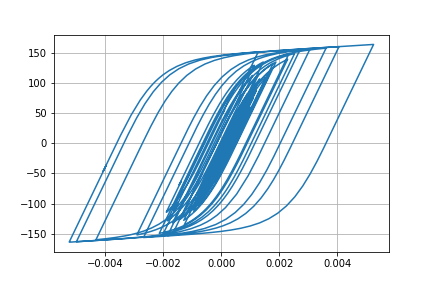

The data file committed next to this chart (first rows):
Desplacment, Force
0.0, 0.0
4.506308586881726e-06, 0.4506
1.4395029093951007e-05, 1.439
2.321676444862042e-05, 2.322
2.6828260892305844e-05, 2.683
2.474942719480317e-05, 2.475
1.9731444465372857e-05, 1.973
1.6002817900182952e-05, 1.6
1.651636618286343e-05, 1.651
2.1952163440644688e-05, 2.195
3.089416237278505e-05, 3.089
4.0543515223202136e-05, 4.053
4.800100038037069e-05, 4.798
5.1864246380746585e-05, 5.184
5.3137671288982886e-05, 5.311
5.3533824423615154e-05, 5.351
5.412058675246418e-05, 5.41
5.5114029702996784e-05, 5.509
5.635970456507339e-05, 5.633
5.748329016267723e-05, 5.745
5.742474412866285e-05, 5.74
5.6032101132547874e-05, 5.6
5.403296048341389e-05, 5.4
5.224073320320233e-05, 5.221
5.040521028052381e-05, 5.038
4.8032675881375834e-05, 4.8
4.594430857739519e-05, 4.592
4.4691201654688956e-05, 4.466
4.449497814368764e-05, 4.447
4.42768220521752e-05, 4.425
4.151649941216197e-05, 4.149
3.437979235904176e-05, 3.435
2.3364751696100797e-05, 2.334
1.0293471794466463e-05, 1.027
-3.2830070721512267e-06, -0.3311
-1.6216168745534478e-05, -1.624
-2.886751935273006e-05, -2.889
-4.1413689960189796e-05, -4.143
-5.32493401314461e-05, -5.326
-6.367269122848912e-05, -6.367
-7.200224003530524e-05, -7.198
-7.919992657590751e-05, -7.916
-8.75030774133141e-05, -8.744
-9.871500469148874e-05, -9.861
-0.0001109, -11.07
-0.0001216, -12.14
-0.0001298, -12.96
-0.0001366, -13.63
-0.0001471, -14.67
-0.0001638, -16.32
-0.0001841, -18.33
-0.0002019, -20.08
-0.0002103, -20.9
-0.0002065, -20.53
-0.0001955, -19.42
-0.0001849, -18.37
-0.0001811, -17.99
-0.0001866, -18.52
-0.0001998, -19.82
-0.0002159, -21.4
... 2,941 more rows
